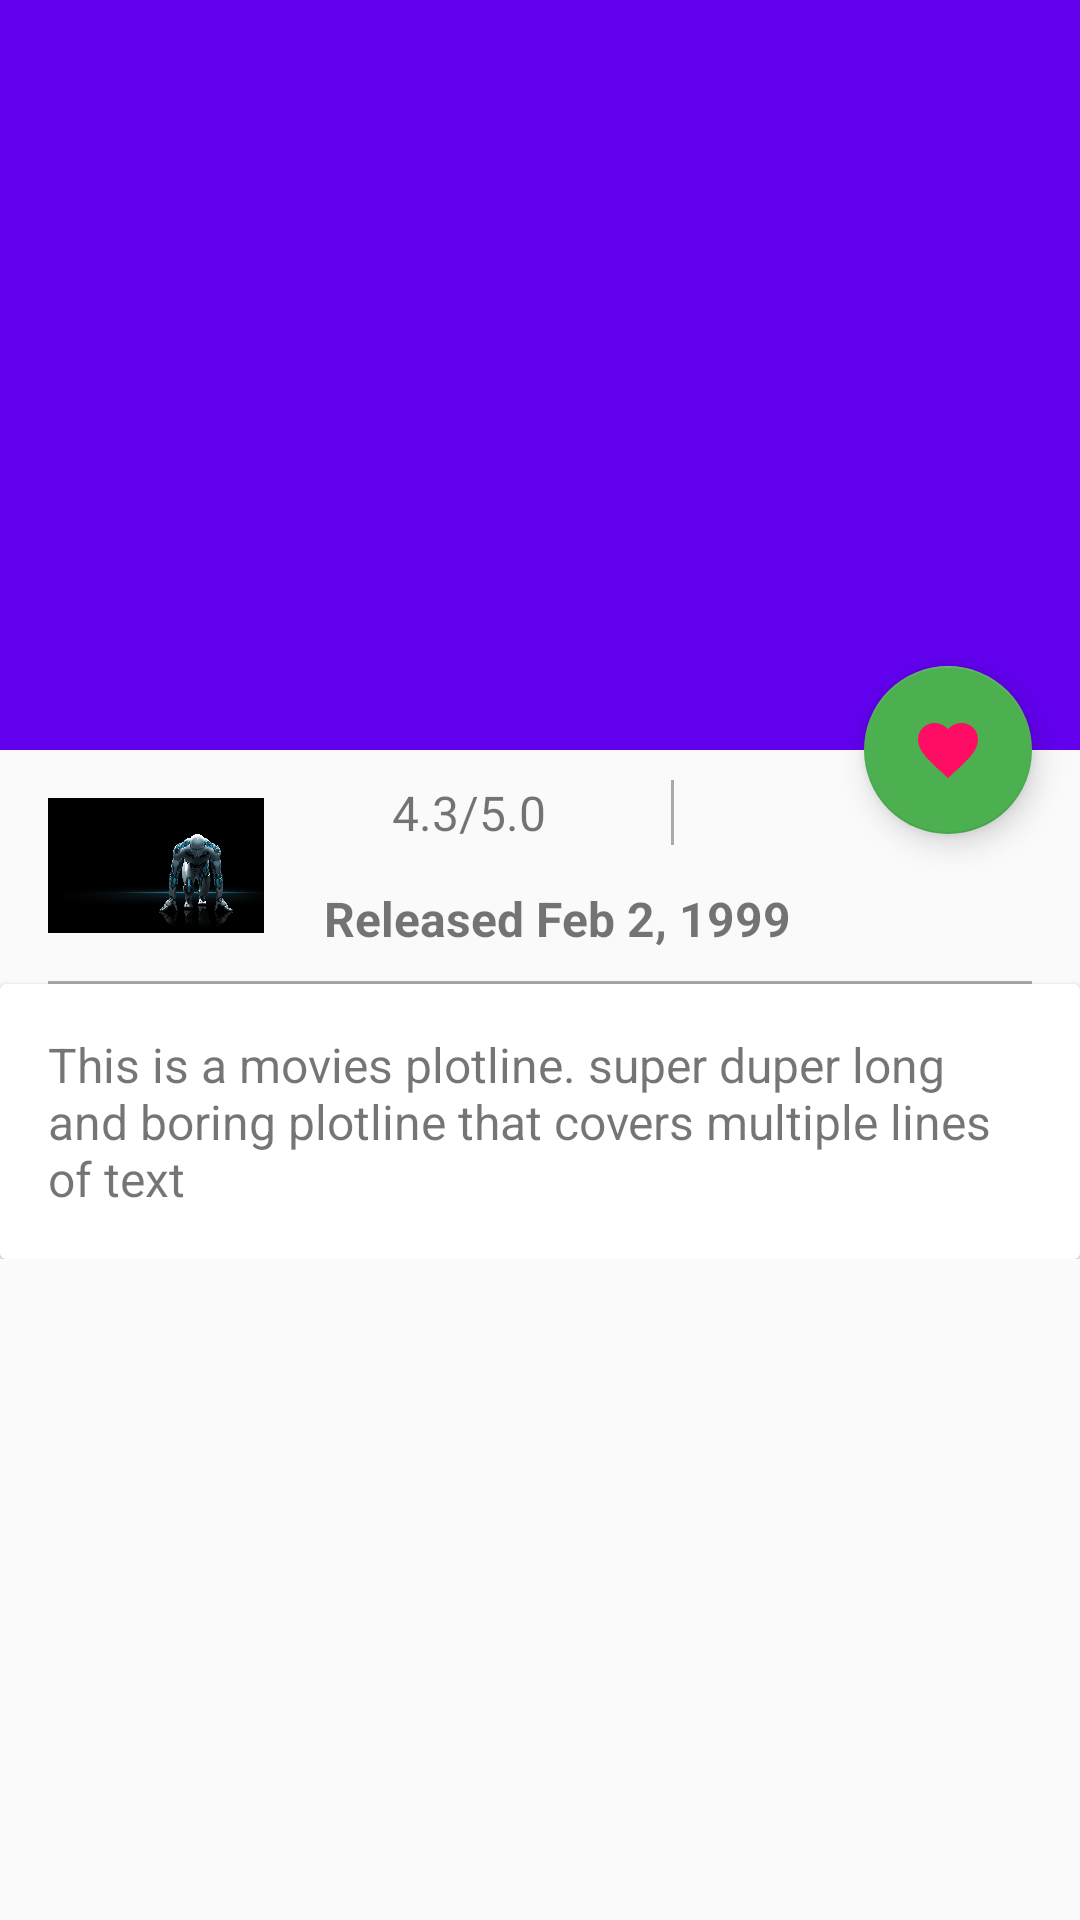

This screen was rendered from an Android layout file. Write that file and the resources it references.
<!-- AndroidManifest.xml: application theme AppTheme -->
<!-- res/layout/activity_detail_movie.xml -->
<?xml version="1.0" encoding="utf-8"?>
<androidx.coordinatorlayout.widget.CoordinatorLayout xmlns:android="http://schemas.android.com/apk/res/android"
    xmlns:app="http://schemas.android.com/apk/res-auto"
    xmlns:tools="http://schemas.android.com/tools"
    android:layout_width="match_parent"
    android:layout_height="match_parent"
    android:fitsSystemWindows="true"
    tools:context=".MovieDetailActivity">

    <com.google.android.material.appbar.AppBarLayout
        android:id="@+id/app_bar"
        android:layout_width="match_parent"
        android:layout_height="@dimen/app_bar_height"
        android:fitsSystemWindows="true"
        android:theme="@style/AppTheme.AppBarOverlay">

        <com.google.android.material.appbar.CollapsingToolbarLayout
            android:id="@+id/toolbar_layout"
            android:layout_width="match_parent"
            android:layout_height="match_parent"
            android:fitsSystemWindows="true"
            app:contentScrim="?attr/colorPrimary"
            app:layout_scrollFlags="scroll|exitUntilCollapsed"
            app:toolbarId="@+id/toolbar">

            <ImageView
                android:id="@+id/backdrop_iv"
                android:layout_width="match_parent"
                android:layout_height="match_parent"
                android:scaleType="centerCrop"/>

            <androidx.appcompat.widget.Toolbar
                android:id="@+id/toolbar"
                android:layout_width="match_parent"
                android:layout_height="?attr/actionBarSize"
                app:layout_collapseMode="pin"
                app:popupTheme="@style/AppTheme.PopupOverlay" />

        </com.google.android.material.appbar.CollapsingToolbarLayout>
    </com.google.android.material.appbar.AppBarLayout>

    <include layout="@layout/content_detailed_activity" />

    <com.google.android.material.floatingactionbutton.FloatingActionButton
        android:id="@+id/fab"
        android:layout_width="wrap_content"
        android:layout_height="wrap_content"
        android:layout_margin="@dimen/fab_margin"
        app:layout_anchor="@id/app_bar"
        app:layout_anchorGravity="bottom|end"
        app:srcCompat="@drawable/ic_favorite_pink" />

</androidx.coordinatorlayout.widget.CoordinatorLayout>
<!-- res/layout/content_detailed_activity.xml (included above) -->
<?xml version="1.0" encoding="utf-8"?>
<androidx.core.widget.NestedScrollView xmlns:android="http://schemas.android.com/apk/res/android"
    xmlns:app="http://schemas.android.com/apk/res-auto"
    xmlns:tools="http://schemas.android.com/tools"
    android:layout_width="match_parent"
    android:layout_height="match_parent"
    app:layout_behavior="@string/appbar_scrolling_view_behavior"
    tools:context=".MovieDetailActivity"
    tools:showIn="@layout/activity_detail_movie">

    <LinearLayout
        android:layout_width="match_parent"
        android:layout_height="wrap_content"
        android:orientation="vertical">

        <androidx.constraintlayout.widget.ConstraintLayout
            android:layout_width="match_parent"
            android:layout_height="match_parent">

            <ImageView
                android:id="@+id/poster_iv"
                android:layout_width="0dp"
                android:layout_height="wrap_content"
                android:layout_margin="@dimen/detail_margin"
                android:adjustViewBounds="true"
                android:src="@mipmap/test_back"
                app:layout_constraintEnd_toStartOf="@id/rating_rb"
                app:layout_constraintStart_toStartOf="parent"
                app:layout_constraintTop_toTopOf="parent" />


            <RatingBar
                android:id="@+id/rating_rb"
                android:layout_width="wrap_content"
                android:layout_height="wrap_content"
                android:layout_margin="@dimen/detail_margin"
                android:numStars="5"
                app:layout_constraintBottom_toTopOf="@id/poster_iv"
                app:layout_constraintRight_toRightOf="parent"
                app:layout_constraintTop_toBottomOf="@id/poster_iv" />

            <View
                android:id="@+id/div_horz_rating"
                android:layout_width="1dp"
                android:layout_height="0dp"
                android:background="@android:color/darker_gray"
                app:layout_constraintBottom_toBottomOf="@id/average_vote_tv"
                app:layout_constraintLeft_toRightOf="@id/poster_iv"
                app:layout_constraintRight_toRightOf="parent"
                app:layout_constraintTop_toTopOf="@id/average_vote_tv" />

            <TextView
                android:id="@+id/average_vote_tv"
                android:layout_width="wrap_content"
                android:layout_height="wrap_content"
                android:textSize="@dimen/detail_text_size"
                app:layout_constraintLeft_toRightOf="@id/poster_iv"
                app:layout_constraintRight_toRightOf="@id/div_horz_rating"
                app:layout_constraintTop_toBottomOf="@id/rating_rb"
                tools:text="4.3/5.0" />

            <TextView
                android:id="@+id/vote_count_tv"
                android:layout_width="wrap_content"
                android:layout_height="wrap_content"
                android:textSize="@dimen/detail_text_size"
                app:layout_constraintBottom_toTopOf="@id/average_vote_tv"
                app:layout_constraintLeft_toLeftOf="@id/div_horz_rating"
                app:layout_constraintRight_toRightOf="parent"
                app:layout_constraintTop_toBottomOf="@id/average_vote_tv"
                tools:text="123 votes" />

            <View
                android:id="@+id/div_poster"
                android:layout_width="0dp"
                android:layout_height="1dp"
                android:layout_margin="@dimen/detail_margin"
                android:background="@android:color/darker_gray"
                app:layout_constraintLeft_toLeftOf="parent"
                app:layout_constraintRight_toRightOf="parent"
                app:layout_constraintTop_toBottomOf="@id/poster_iv" />


            <TextView
                android:id="@+id/release_date_tv"
                android:layout_width="wrap_content"
                android:layout_height="wrap_content"
                android:textSize="@dimen/detail_text_size"
                android:textStyle="bold"
                app:layout_constraintBottom_toTopOf="@+id/rating_rb"
                app:layout_constraintEnd_toEndOf="parent"
                app:layout_constraintHorizontal_bias="0.04"
                app:layout_constraintStart_toStartOf="@+id/rating_rb"
                tools:text="Released Feb 2, 1999" />

        </androidx.constraintlayout.widget.ConstraintLayout>

        <androidx.cardview.widget.CardView
            android:layout_width="match_parent"
            android:layout_height="wrap_content">

            <TextView
                android:id="@+id/over_view_tv"
                android:layout_width="match_parent"
                android:layout_height="wrap_content"
                android:layout_margin="@dimen/detail_margin"
                android:textSize="16sp"
                tools:text="This is a movies plotline. super duper long and boring plotline that covers multiple lines of text" />

        </androidx.cardview.widget.CardView>

        <androidx.cardview.widget.CardView
            android:layout_width="match_parent"
            android:layout_height="wrap_content">

            <androidx.recyclerview.widget.RecyclerView
                android:id="@+id/review_rv"
                android:layout_width="match_parent"
                android:layout_height="match_parent" />

        </androidx.cardview.widget.CardView>

        <androidx.cardview.widget.CardView
            android:layout_width="match_parent"
            android:layout_height="wrap_content">

            <androidx.recyclerview.widget.RecyclerView
                android:id="@+id/videos_rv"
                android:layout_width="match_parent"
                android:layout_height="match_parent" />
        </androidx.cardview.widget.CardView>

    </LinearLayout>

</androidx.core.widget.NestedScrollView>
<!-- resources referenced by this layout -->
<resources>
  <dimen name="app_bar_height">250dp</dimen>
  <dimen name="detail_margin">16dp</dimen>
  <dimen name="detail_text_size">16sp</dimen>
  <dimen name="fab_margin">16dp</dimen>
  <!-- drawable ic_favorite_pink (drawable) -->
  <vector android:height="24dp" android:tint="#FF0D64"
      android:viewportHeight="24.0" android:viewportWidth="24.0"
      android:width="24dp" xmlns:android="http://schemas.android.com/apk/res/android">
      <path android:fillColor="#FF000000" android:pathData="M12,21.35l-1.45,-1.32C5.4,15.36 2,12.28 2,8.5 2,5.42 4.42,3 7.5,3c1.74,0 3.41,0.81 4.5,2.09C13.09,3.81 14.76,3 16.5,3 19.58,3 22,5.42 22,8.5c0,3.78 -3.4,6.86 -8.55,11.54L12,21.35z"/>
  </vector>
  <!-- mipmap test_back: jpg bitmap (mipmap, 184847 bytes) -->
  <style name="AppTheme.AppBarOverlay" parent="ThemeOverlay.AppCompat.Dark.ActionBar" />
  <style name="AppTheme.PopupOverlay" parent="ThemeOverlay.AppCompat.Light" />
  <style name="AppTheme" parent="Theme.AppCompat.Light.DarkActionBar">
          <item name="colorPrimary">@color/colorPrimary</item>
          <item name="colorPrimaryDark">@color/colorPrimaryDark</item>
          
          <item name="colorAccent">#4CAF50</item>
      </style>
  <!-- not gathered from this repository: default colours our renderer supplied (Android Studio template values) -->
  <color name="colorPrimary">#FF6200EE</color>
  <color name="colorPrimaryDark">#FF3700B3</color>
</resources>
